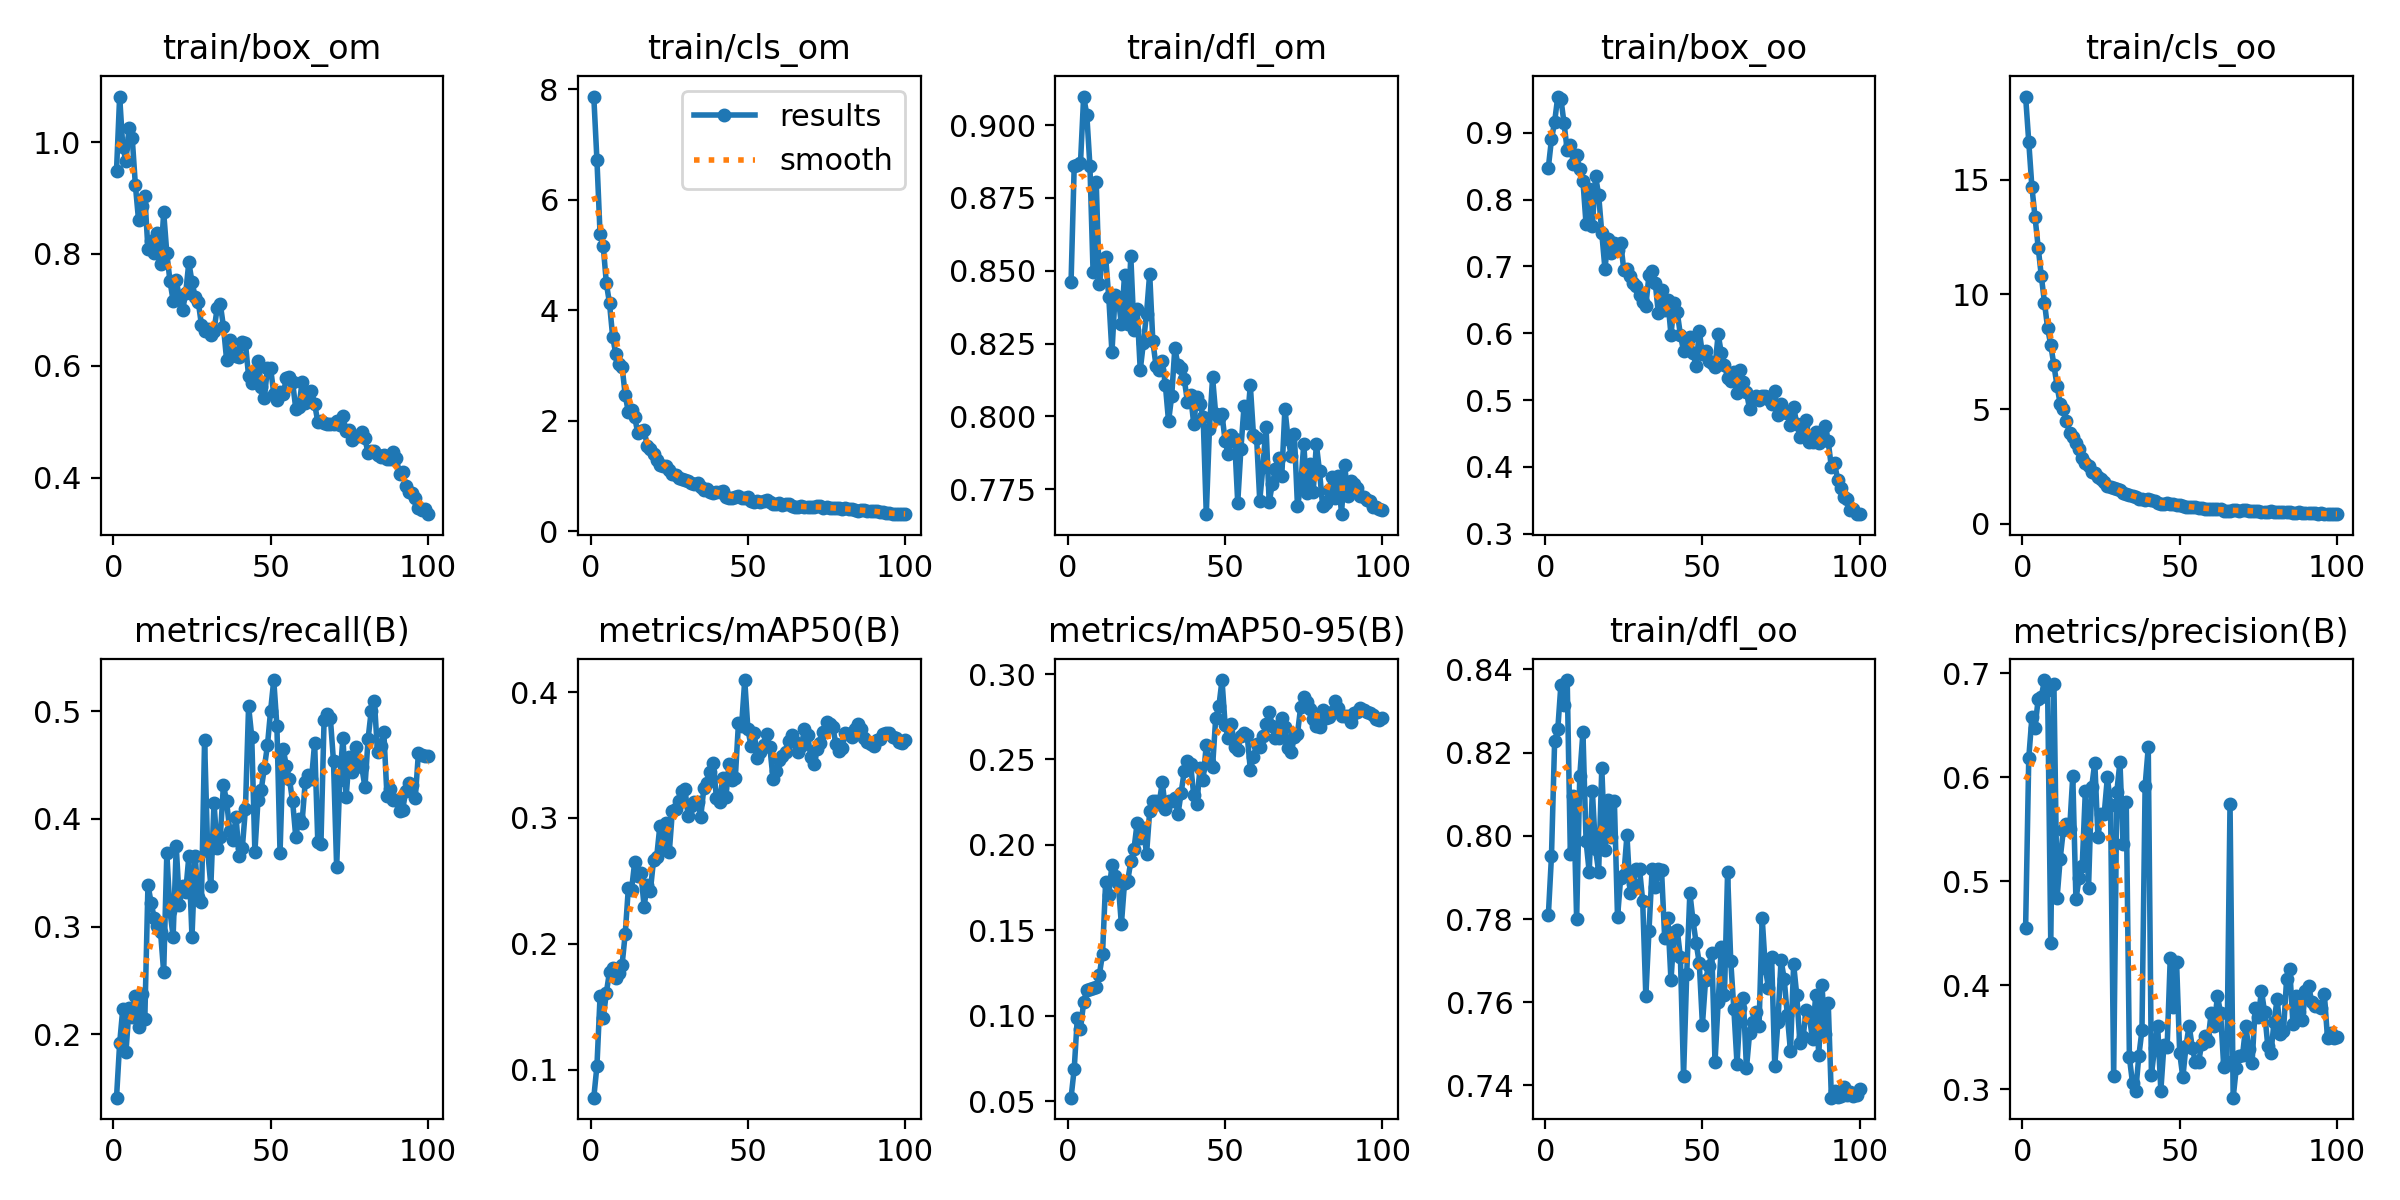

Values plotted in this chart, from the file beside it:
epoch, train/box_om, train/cls_om, train/dfl_om, train/box_oo, train/cls_oo, train/dfl_oo, metrics/precision(B), metrics/recall(B), metrics/mAP50(B), metrics/mAP50-95(B), val/box_om, val/cls_om, val/dfl_om, val/box_oo, val/cls_oo, val/dfl_oo, lr/pg0, lr/pg1, lr/pg2
1, 0.9485, 7.865, 0.8462, 0.8478, 18.62, 0.7809, 0.4554, 0.1414, 0.07771, 0.05198, 1.336, 7.843, 0.9083, 1.352, 17.77, 0.8826, 0.0004153, 0.0004153, 0.0004153
2, 1.081, 6.719, 0.886, 0.8904, 16.64, 0.7952, 0.6184, 0.1918, 0.1028, 0.0688, 1.281, 6.812, 0.8898, 1.275, 15.69, 0.884, 0.0008237, 0.0008237, 0.0008237
3, 0.9911, 5.373, 0.8863, 0.9163, 14.68, 0.8227, 0.6575, 0.2239, 0.1583, 0.09891, 1.205, 6.413, 0.8834, 1.373, 14.21, 0.8976, 0.001224, 0.001224, 0.001224
4, 0.9664, 5.167, 0.8871, 0.9543, 13.36, 0.8256, 0.6477, 0.1836, 0.1407, 0.09209, 1.207, 5.748, 0.8821, 1.344, 12.97, 0.8949, 0.001213, 0.001213, 0.001213
5, 1.026, 4.488, 0.9098, 0.9508, 12.04, 0.8364, 0.6753, 0.2243, 0.1611, 0.1079, 1.339, 5.592, 0.9027, 1.341, 11.92, 0.8919, 0.001213, 0.001213, 0.001213
6, 1.007, 4.127, 0.9036, 0.914, 10.79, 0.8315, 0.6776, 0.2166, 0.1778, 0.1151, 1.305, 5.557, 0.9081, 1.271, 10.93, 0.8808, 0.0012, 0.0012, 0.0012
7, 0.9232, 3.523, 0.8859, 0.8739, 9.642, 0.8374, 0.6935, 0.2356, 0.1806, 0.1154, 1.257, 4.782, 0.9093, 1.305, 9.69, 0.8899, 0.001188, 0.001188, 0.001188
8, 0.8607, 3.205, 0.8495, 0.8816, 8.52, 0.7957, 0.6838, 0.2069, 0.1729, 0.1164, 1.18, 4.399, 0.8918, 1.29, 8.883, 0.8769, 0.001176, 0.001176, 0.001176
9, 0.8853, 3.026, 0.8805, 0.853, 7.789, 0.8096, 0.4409, 0.2372, 0.1765, 0.1167, 1.253, 4.236, 0.8905, 1.371, 8.203, 0.8845, 0.001163, 0.001163, 0.001163
10, 0.9034, 2.978, 0.8454, 0.8671, 6.908, 0.78, 0.6901, 0.2143, 0.1832, 0.124, 1.155, 4.295, 0.8873, 1.258, 7.661, 0.8829, 0.001151, 0.001151, 0.001151
11, 0.8083, 2.467, 0.854, 0.8453, 6.005, 0.8144, 0.4836, 0.339, 0.2081, 0.1361, 1.167, 3.916, 0.8802, 1.285, 6.928, 0.8869, 0.001139, 0.001139, 0.001139
12, 0.8226, 2.153, 0.8546, 0.8281, 5.218, 0.8249, 0.5218, 0.3223, 0.2446, 0.1785, 1.151, 3.24, 0.8773, 1.19, 5.874, 0.8742, 0.001126, 0.001126, 0.001126
13, 0.8024, 2.195, 0.8408, 0.7629, 4.98, 0.7987, 0.5493, 0.3078, 0.2427, 0.1709, 1.194, 3.616, 0.8921, 1.249, 5.541, 0.8891, 0.001114, 0.001114, 0.001114
14, 0.8382, 2.075, 0.822, 0.8161, 4.456, 0.7913, 0.5553, 0.3005, 0.2648, 0.1882, 1.22, 3.367, 0.8972, 1.243, 5.221, 0.8942, 0.001102, 0.001102, 0.001102
15, 0.7821, 1.774, 0.8415, 0.7598, 3.964, 0.8108, 0.5502, 0.2951, 0.2541, 0.182, 1.137, 3.088, 0.8829, 1.181, 4.711, 0.8734, 0.001089, 0.001089, 0.001089
16, 0.8745, 1.817, 0.8407, 0.8355, 3.775, 0.7968, 0.6013, 0.2577, 0.2559, 0.1776, 1.242, 2.842, 0.895, 1.311, 4.405, 0.8907, 0.001077, 0.001077, 0.001077
17, 0.801, 1.837, 0.8316, 0.8071, 3.53, 0.7914, 0.4825, 0.3683, 0.2295, 0.1535, 1.226, 3.775, 0.8965, 1.297, 5.33, 0.8977, 0.001064, 0.001064, 0.001064
18, 0.7514, 1.544, 0.8485, 0.7497, 3.262, 0.8163, 0.5033, 0.3144, 0.247, 0.1778, 1.141, 2.993, 0.8851, 1.211, 4.194, 0.8887, 0.001052, 0.001052, 0.001052
19, 0.7167, 1.493, 0.8316, 0.6966, 2.86, 0.7965, 0.5147, 0.2909, 0.2423, 0.1788, 1.101, 2.608, 0.8899, 1.126, 3.719, 0.8772, 0.00104, 0.00104, 0.00104
20, 0.7528, 1.392, 0.8549, 0.7409, 2.627, 0.8087, 0.5871, 0.3746, 0.2664, 0.1903, 1.074, 3.289, 0.8771, 1.201, 3.961, 0.8851, 0.001027, 0.001027, 0.001027
21, 0.7215, 1.3, 0.8298, 0.7202, 2.495, 0.7997, 0.4931, 0.3203, 0.269, 0.1974, 1.145, 2.554, 0.8933, 1.221, 3.335, 0.8971, 0.001015, 0.001015, 0.001015
22, 0.6993, 1.199, 0.8369, 0.7347, 2.272, 0.8083, 0.5904, 0.3381, 0.2933, 0.2127, 1.131, 2.475, 0.8813, 1.189, 3.206, 0.8771, 0.001002, 0.001002, 0.001002
23, 0.7298, 1.189, 0.8159, 0.7244, 2.197, 0.7804, 0.6141, 0.3324, 0.2774, 0.2039, 1.144, 2.608, 0.8865, 1.166, 3.438, 0.8794, 0.0009901, 0.0009901, 0.0009901
24, 0.7852, 1.18, 0.8253, 0.7353, 2.022, 0.7898, 0.543, 0.3652, 0.2957, 0.21, 1.163, 2.382, 0.8743, 1.154, 2.927, 0.8699, 0.0009778, 0.0009778, 0.0009778
25, 0.7497, 1.119, 0.8353, 0.695, 1.929, 0.7905, 0.5651, 0.2905, 0.2726, 0.1945, 1.193, 2.361, 0.888, 1.217, 2.934, 0.8887, 0.0009654, 0.0009654, 0.0009654
26, 0.7236, 1.046, 0.849, 0.6963, 1.805, 0.8001, 0.5651, 0.3655, 0.3056, 0.2198, 1.101, 2.773, 0.8816, 1.143, 3.022, 0.8862, 0.000953, 0.000953, 0.000953
27, 0.7142, 1.012, 0.8258, 0.6857, 1.651, 0.7863, 0.5999, 0.3272, 0.3071, 0.2259, 1.076, 2.344, 0.8758, 1.149, 2.773, 0.8794, 0.0009406, 0.0009406, 0.0009406
28, 0.6735, 0.9718, 0.8175, 0.6755, 1.615, 0.7885, 0.5737, 0.3229, 0.3137, 0.2256, 1.144, 2.417, 0.8931, 1.153, 2.711, 0.8826, 0.0009283, 0.0009283, 0.0009283
29, 0.6617, 0.9515, 0.8158, 0.671, 1.542, 0.7921, 0.3128, 0.473, 0.3216, 0.224, 1.145, 2.271, 0.8903, 1.23, 2.615, 0.8868, 0.0009159, 0.0009159, 0.0009159
30, 0.6655, 0.9341, 0.8192, 0.6577, 1.496, 0.792, 0.5859, 0.3699, 0.3227, 0.2368, 1.121, 2.188, 0.8903, 1.175, 2.413, 0.8859, 0.0009035, 0.0009035, 0.0009035
31, 0.655, 0.9143, 0.8106, 0.6462, 1.456, 0.7844, 0.6147, 0.338, 0.3015, 0.2208, 1.108, 2.101, 0.8841, 1.16, 2.438, 0.883, 0.0008911, 0.0008911, 0.0008911
32, 0.6627, 0.8816, 0.7983, 0.6409, 1.331, 0.7614, 0.5354, 0.4148, 0.3091, 0.2259, 1.18, 2.326, 0.8931, 1.204, 2.615, 0.887, 0.0008787, 0.0008787, 0.0008787
33, 0.703, 0.8565, 0.807, 0.6868, 1.316, 0.7772, 0.5759, 0.3731, 0.3128, 0.2258, 1.066, 2.087, 0.8882, 1.114, 2.326, 0.8875, 0.0008664, 0.0008664, 0.0008664
34, 0.7104, 0.8704, 0.8235, 0.6925, 1.246, 0.792, 0.3306, 0.383, 0.3129, 0.2277, 1.06, 1.966, 0.8815, 1.125, 2.308, 0.8823, 0.000854, 0.000854, 0.000854
35, 0.6702, 0.7966, 0.8175, 0.675, 1.198, 0.7877, 0.3058, 0.4316, 0.3006, 0.218, 1.07, 2.617, 0.8819, 1.159, 2.714, 0.8858, 0.0008416, 0.0008416, 0.0008416
36, 0.611, 0.7538, 0.8166, 0.6296, 1.165, 0.7921, 0.2979, 0.4164, 0.3237, 0.2305, 1.131, 1.888, 0.8914, 1.204, 2.142, 0.8852, 0.0008293, 0.0008293, 0.0008293
37, 0.6455, 0.7712, 0.8127, 0.665, 1.082, 0.7917, 0.3319, 0.3893, 0.3279, 0.2432, 1.058, 2.164, 0.8781, 1.142, 2.273, 0.879, 0.0008169, 0.0008169, 0.0008169
38, 0.625, 0.7143, 0.8051, 0.6351, 1.081, 0.7753, 0.3568, 0.3808, 0.3363, 0.249, 1.099, 1.986, 0.8828, 1.162, 2.201, 0.881, 0.0008045, 0.0008045, 0.0008045
39, 0.6172, 0.7, 0.8073, 0.6494, 1.048, 0.7803, 0.5917, 0.4016, 0.3434, 0.2472, 1.075, 1.962, 0.8848, 1.13, 2.159, 0.8801, 0.0007921, 0.0007921, 0.0007921
40, 0.6159, 0.7057, 0.7975, 0.5976, 1.056, 0.7652, 0.6287, 0.3657, 0.3159, 0.2294, 1.056, 2.283, 0.8849, 1.15, 2.426, 0.8851, 0.0007797, 0.0007797, 0.0007797
41, 0.6419, 0.7187, 0.8068, 0.6454, 1.026, 0.777, 0.3141, 0.3729, 0.313, 0.224, 1.137, 2.017, 0.8892, 1.234, 2.235, 0.8875, 0.0007674, 0.0007674, 0.0007674
42, 0.6402, 0.7229, 0.8043, 0.6312, 1.008, 0.7773, 0.3392, 0.4096, 0.3313, 0.245, 1.068, 1.896, 0.8899, 1.139, 2.059, 0.8795, 0.000755, 0.000755, 0.000755
43, 0.5817, 0.6277, 0.7999, 0.5973, 0.8864, 0.7708, 0.3607, 0.5047, 0.3163, 0.2379, 1.046, 2.191, 0.8803, 1.088, 2.297, 0.8678, 0.0007426, 0.0007426, 0.0007426
44, 0.57, 0.6139, 0.7664, 0.5734, 0.8746, 0.7423, 0.2986, 0.4764, 0.3429, 0.2587, 1.089, 1.896, 0.8835, 1.127, 2.142, 0.8691, 0.0007302, 0.0007302, 0.0007302
45, 0.5884, 0.6094, 0.7956, 0.5866, 0.8657, 0.7667, 0.343, 0.3694, 0.3298, 0.2487, 1.036, 2.283, 0.8761, 1.079, 2.297, 0.8654, 0.0007179, 0.0007179, 0.0007179
46, 0.6084, 0.6141, 0.8134, 0.5938, 0.9086, 0.7863, 0.3404, 0.4179, 0.3318, 0.2458, 1.048, 2.217, 0.88, 1.104, 2.282, 0.8731, 0.0007055, 0.0007055, 0.0007055
47, 0.5628, 0.6476, 0.8007, 0.5701, 0.8769, 0.7797, 0.4267, 0.4269, 0.3751, 0.2743, 1.07, 1.899, 0.8841, 1.135, 1.988, 0.8786, 0.0006931, 0.0006931, 0.0006931
48, 0.5419, 0.5993, 0.7993, 0.5507, 0.8566, 0.7742, 0.3792, 0.4473, 0.3734, 0.2811, 1.022, 2.128, 0.8857, 1.079, 2.201, 0.8718, 0.0006808, 0.0006808, 0.0006808
49, 0.5958, 0.5991, 0.8007, 0.603, 0.8191, 0.7694, 0.4226, 0.4684, 0.4095, 0.2965, 1.029, 1.915, 0.8749, 1.143, 1.993, 0.8729, 0.0006684, 0.0006684, 0.0006684
50, 0.596, 0.6303, 0.7914, 0.5688, 0.8194, 0.7546, 0.3348, 0.5005, 0.3706, 0.2699, 1.04, 1.869, 0.8781, 1.118, 2.087, 0.8755, 0.000656, 0.000656, 0.000656
51, 0.5498, 0.5506, 0.7869, 0.5739, 0.7836, 0.7653, 0.3114, 0.5289, 0.357, 0.2623, 1.012, 1.788, 0.8763, 1.087, 1.942, 0.873, 0.0006436, 0.0006436, 0.0006436
52, 0.5393, 0.5355, 0.7936, 0.5577, 0.7325, 0.7687, 0.3416, 0.4865, 0.3678, 0.2706, 1.067, 1.994, 0.877, 1.152, 2.027, 0.8804, 0.0006312, 0.0006312, 0.0006312
53, 0.5536, 0.547, 0.7922, 0.5551, 0.7387, 0.7717, 0.3612, 0.3684, 0.3474, 0.2572, 1.04, 2.021, 0.8689, 1.1, 1.991, 0.8645, 0.0006189, 0.0006189, 0.0006189
54, 0.5493, 0.5413, 0.7704, 0.549, 0.7266, 0.7456, 0.34, 0.465, 0.352, 0.2557, 1.038, 1.806, 0.872, 1.121, 1.853, 0.8658, 0.0006065, 0.0006065, 0.0006065
55, 0.5776, 0.5492, 0.7888, 0.5988, 0.7175, 0.76, 0.3258, 0.4492, 0.3578, 0.2639, 1.033, 1.9, 0.8741, 1.095, 1.917, 0.8646, 0.0005941, 0.0005941, 0.0005941
56, 0.5807, 0.5621, 0.8034, 0.57, 0.7074, 0.7734, 0.3258, 0.4367, 0.3664, 0.2655, 1.059, 1.791, 0.8742, 1.127, 1.84, 0.8675, 0.0005818, 0.0005818, 0.0005818
57, 0.5705, 0.5327, 0.7976, 0.5528, 0.6943, 0.7617, 0.344, 0.4163, 0.3559, 0.2644, 1.021, 2.031, 0.8699, 1.115, 2.1, 0.8728, 0.0005694, 0.0005694, 0.0005694
58, 0.5233, 0.5018, 0.8107, 0.5333, 0.6551, 0.7912, 0.3516, 0.3833, 0.3311, 0.2441, 1.033, 1.909, 0.8757, 1.112, 1.989, 0.8719, 0.000557, 0.000557, 0.000557
59, 0.5256, 0.4946, 0.7936, 0.528, 0.6429, 0.77, 0.3462, 0.4002, 0.3372, 0.2514, 1.016, 1.947, 0.8716, 1.077, 1.98, 0.8672, 0.0005446, 0.0005446, 0.0005446
60, 0.5707, 0.5176, 0.7927, 0.5425, 0.66, 0.7583, 0.3735, 0.3967, 0.3459, 0.2593, 0.9905, 2.013, 0.8625, 1.058, 2, 0.857, 0.0005322, 0.0005322, 0.0005322
... 40 more rows
